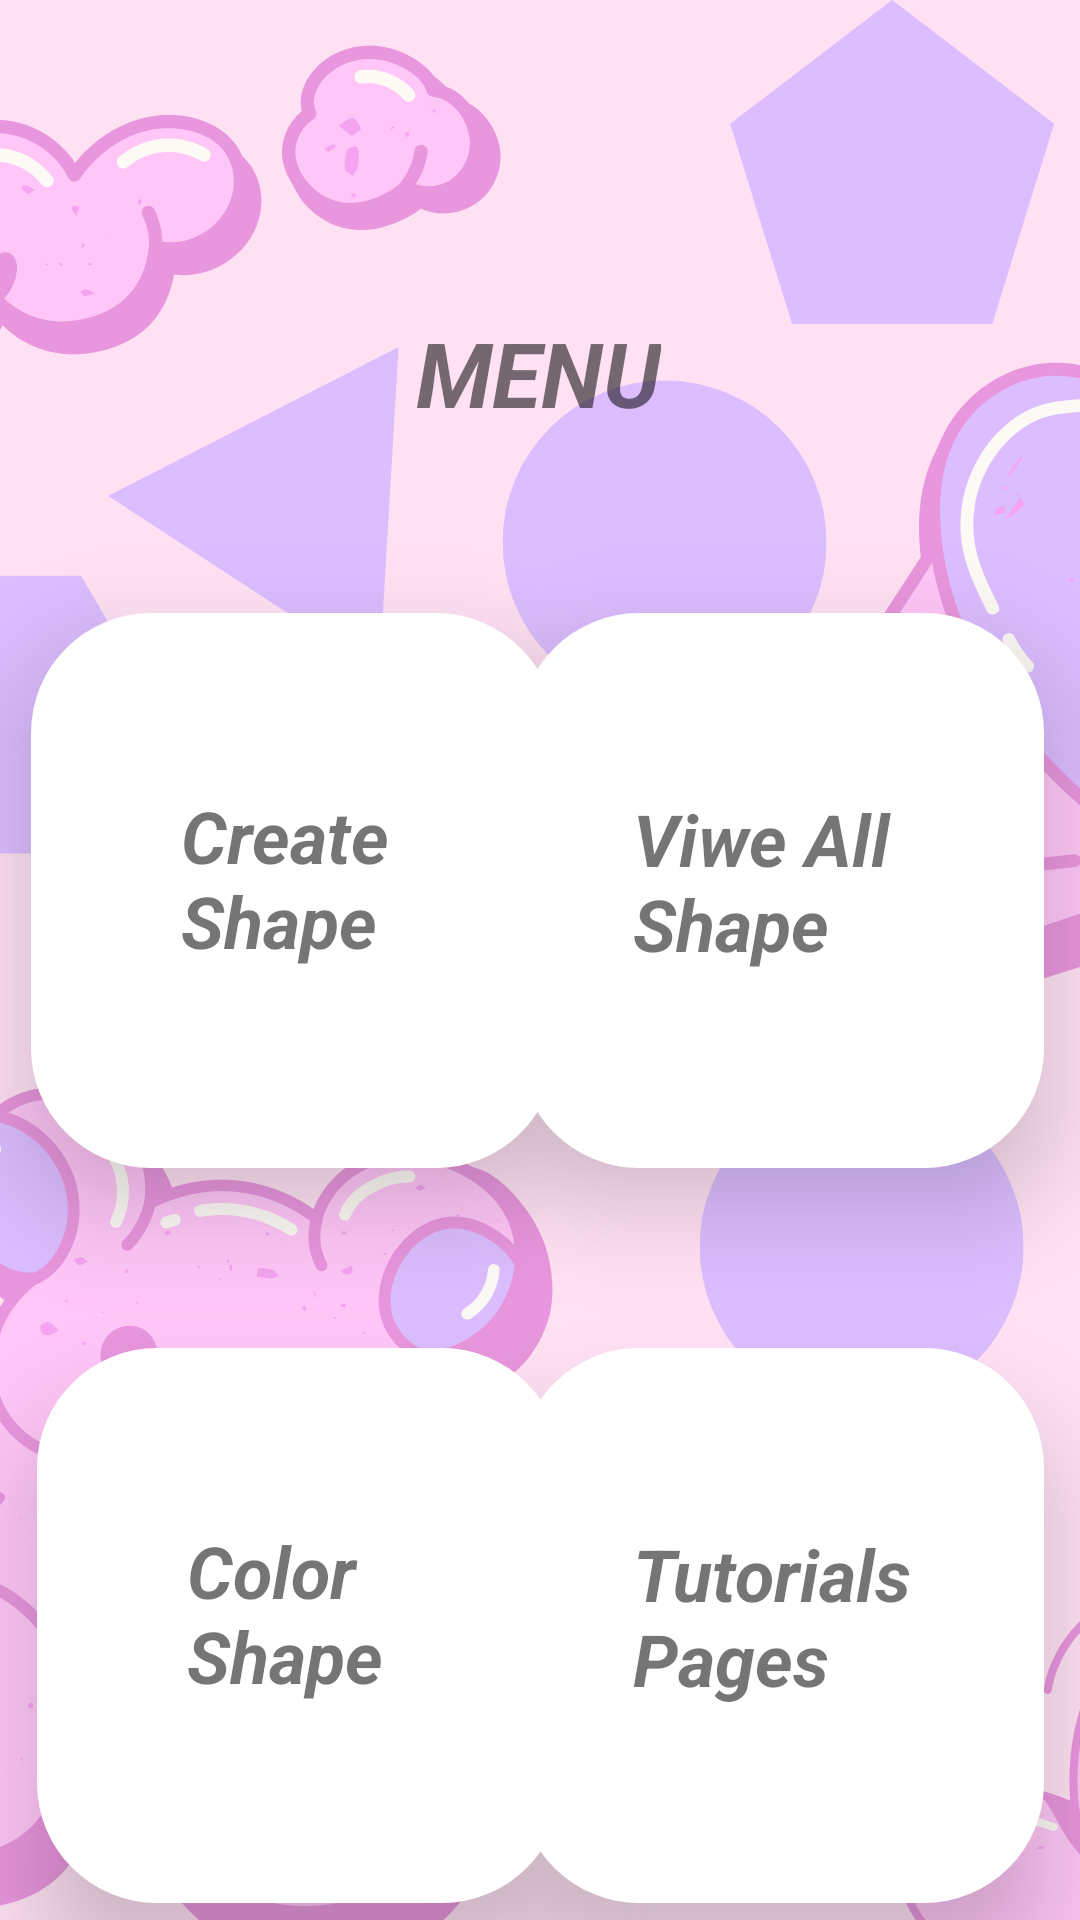

Android layout source for this screen:
<!-- AndroidManifest.xml: application theme Theme.KINDER -->
<!-- res/layout/activity_menu.xml -->
<?xml version="1.0" encoding="utf-8"?>
<androidx.constraintlayout.widget.ConstraintLayout xmlns:android="http://schemas.android.com/apk/res/android"
    xmlns:app="http://schemas.android.com/apk/res-auto"
    xmlns:tools="http://schemas.android.com/tools"
    android:layout_width="match_parent"
    android:layout_height="match_parent"
    tools:context=".menuActivity">

    <androidx.constraintlayout.widget.ConstraintLayout
        android:layout_width="match_parent"
        android:layout_height="match_parent"
        android:background="@drawable/bg"
        tools:layout_editor_absoluteX="0dp"
        tools:layout_editor_absoluteY="29dp">

        <androidx.constraintlayout.widget.ConstraintLayout

            android:id="@+id/constraintLayout"
            android:layout_width="175dp"
            android:layout_height="185dp"
            android:layout_marginTop="60dp"
            android:background="@drawable/menu_shape_color1"
            android:elevation="20dp"
            app:layout_constraintEnd_toEndOf="parent"
            app:layout_constraintHorizontal_bias="0.055"
            app:layout_constraintStart_toStartOf="parent"
            app:layout_constraintTop_toBottomOf="@+id/textView16">

            <TextView
                android:id="@+id/textView18"
                android:layout_width="109dp"
                android:layout_height="68dp"
                android:text="Create Shape"
                android:textSize="24dp"
                android:textStyle="bold|italic"
                app:layout_constraintBottom_toBottomOf="parent"
                app:layout_constraintEnd_toEndOf="parent"
                app:layout_constraintHorizontal_bias="0.757"
                app:layout_constraintStart_toStartOf="parent"
                app:layout_constraintTop_toTopOf="parent"
                app:layout_constraintVertical_bias="0.495" />
        </androidx.constraintlayout.widget.ConstraintLayout>

        <androidx.constraintlayout.widget.ConstraintLayout

            android:id="@+id/constraintLayout2"
            android:layout_width="175dp"
            android:layout_height="185dp"
            android:layout_marginTop="60dp"
            android:background="@drawable/menu_shape_color1"
            android:elevation="20dp"
            app:layout_constraintEnd_toEndOf="parent"
            app:layout_constraintHorizontal_bias="0.936"
            app:layout_constraintStart_toStartOf="parent"
            app:layout_constraintTop_toBottomOf="@+id/textView16">

            <TextView
                android:id="@+id/textView20"
                android:layout_width="121dp"
                android:layout_height="67dp"
                android:text="Viwe All Shape"
                android:textSize="24dp"
                android:textStyle="bold|italic"
                app:layout_constraintBottom_toBottomOf="parent"
                app:layout_constraintEnd_toEndOf="parent"
                app:layout_constraintHorizontal_bias="0.703"
                app:layout_constraintStart_toStartOf="parent"
                app:layout_constraintTop_toTopOf="parent" />
        </androidx.constraintlayout.widget.ConstraintLayout>

        <androidx.constraintlayout.widget.ConstraintLayout

            android:id="@+id/constraintLayout3"
            android:layout_width="175dp"
            android:layout_height="185dp"
            android:layout_marginTop="60dp"
            android:background="@drawable/menu_shape_color1"
            android:elevation="20dp"
            app:layout_constraintEnd_toEndOf="parent"
            app:layout_constraintHorizontal_bias="0.936"
            app:layout_constraintStart_toStartOf="parent"
            app:layout_constraintTop_toBottomOf="@+id/constraintLayout2">

            <TextView
                android:id="@+id/textView21"
                android:layout_width="121dp"
                android:layout_height="67dp"
                android:text="Tutorials Pages"
                android:textSize="24dp"
                android:textStyle="bold|italic"
                app:layout_constraintBottom_toBottomOf="parent"
                app:layout_constraintEnd_toEndOf="parent"
                app:layout_constraintHorizontal_bias="0.703"
                app:layout_constraintStart_toStartOf="parent"
                app:layout_constraintTop_toTopOf="parent" />
        </androidx.constraintlayout.widget.ConstraintLayout>

        <androidx.constraintlayout.widget.ConstraintLayout

            android:id="@+id/constraintLayout4"
            android:layout_width="175dp"
            android:layout_height="185dp"
            android:layout_marginTop="60dp"
            android:background="@drawable/menu_shape_color1"
            android:elevation="20dp"
            app:layout_constraintEnd_toEndOf="parent"
            app:layout_constraintHorizontal_bias="0.067"
            app:layout_constraintStart_toStartOf="parent"
            app:layout_constraintTop_toBottomOf="@+id/constraintLayout">

            <TextView
                android:id="@+id/textView22"
                android:layout_width="109dp"
                android:layout_height="68dp"
                android:text="Color Shape"
                android:textSize="24dp"
                android:textStyle="bold|italic"
                app:layout_constraintBottom_toBottomOf="parent"
                app:layout_constraintEnd_toEndOf="parent"
                app:layout_constraintHorizontal_bias="0.757"
                app:layout_constraintStart_toStartOf="parent"
                app:layout_constraintTop_toTopOf="parent"
                app:layout_constraintVertical_bias="0.495" />
        </androidx.constraintlayout.widget.ConstraintLayout>

        <TextView
            android:id="@+id/textView16"
            android:layout_width="wrap_content"
            android:layout_height="wrap_content"
            android:layout_marginTop="104dp"
            android:text="MENU"
            android:textSize="30dp"
            android:textStyle="bold|italic"
            app:layout_constraintEnd_toEndOf="parent"
            app:layout_constraintHorizontal_bias="0.498"
            app:layout_constraintStart_toStartOf="parent"
            app:layout_constraintTop_toTopOf="parent"
            tools:ignore="MissingConstraints" />


    </androidx.constraintlayout.widget.ConstraintLayout>
</androidx.constraintlayout.widget.ConstraintLayout>
<!-- resources referenced by this layout -->
<resources>
  <!-- drawable bg: png bitmap (drawable, 142592 bytes) -->
  <!-- drawable menu_shape_color1 (drawable) -->
  <?xml version="1.0" encoding="utf-8"?>
  <shape xmlns:android="http://schemas.android.com/apk/res/android"
      android:shape="rectangle">
      <corners android:radius="40dp"/>
      <solid android:color="#FFFFFF"/>
  </shape>
  <style name="Theme.KINDER" parent="Theme.MaterialComponents.DayNight.NoActionBar">
          
          <item name="colorPrimary">@color/purple_500</item>
          <item name="colorPrimaryVariant">@color/purple_700</item>
          <item name="colorOnPrimary">@color/white</item>
          
          <item name="colorSecondary">@color/teal_200</item>
          <item name="colorSecondaryVariant">@color/teal_700</item>
          <item name="colorOnSecondary">@color/black</item>
          
          <item name="android:statusBarColor">?attr/colorPrimaryVariant</item>
          
      </style>
  <!-- not gathered from this repository: default colours our renderer supplied (Android Studio template values) -->
  <color name="purple_500">#FF6200EE</color>
  <color name="purple_700">#FF3700B3</color>
  <color name="teal_200">#FF03DAC5</color>
  <color name="teal_700">#FF018786</color>
  <color name="black">#FF000000</color>
  <color name="white">#FFFFFFFF</color>
</resources>
